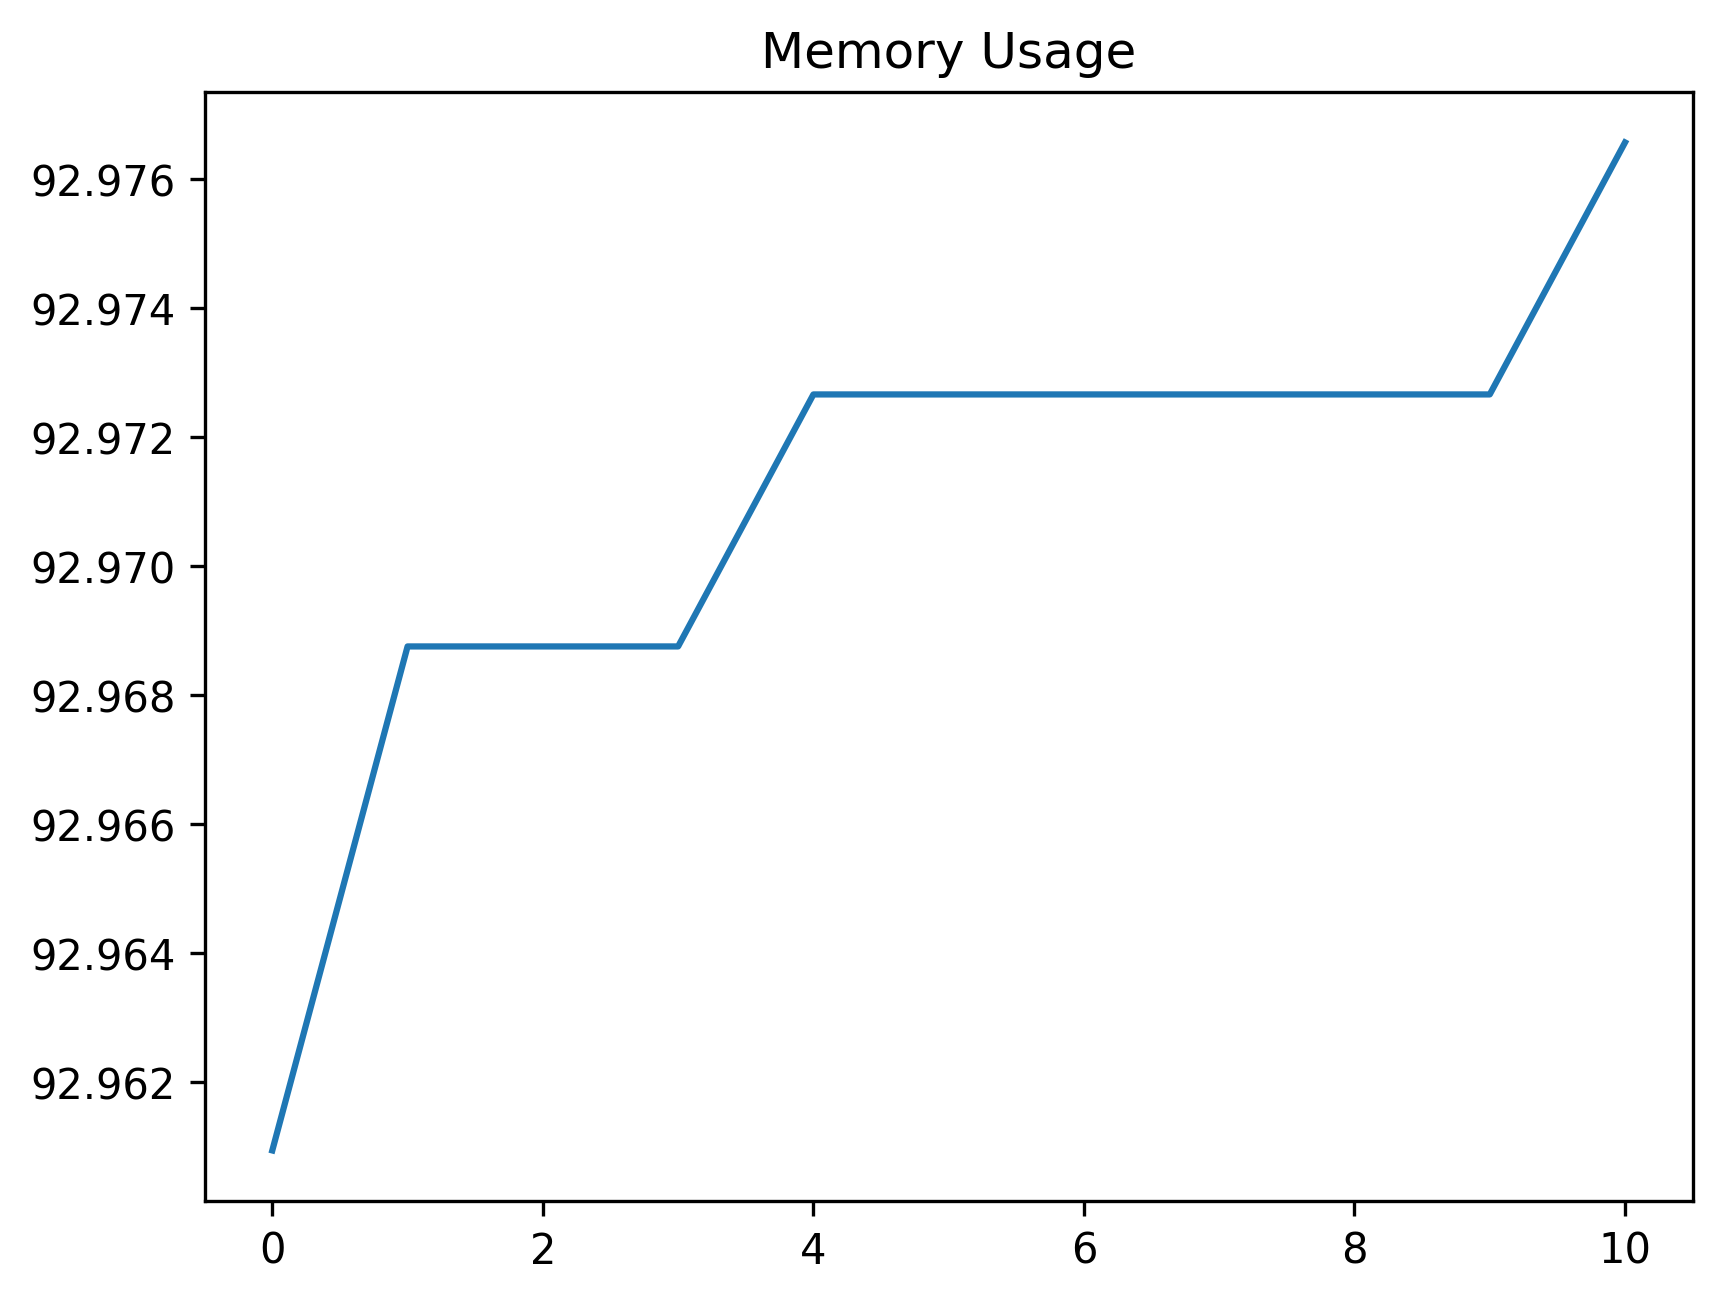

Source data for this figure (header and first rows):
date_time, name, memory
2024-01-25 14:06:37.036206, start, 92.96
2024-01-25 14:06:37.485523, click_development_azure_account_button, 92.97
2024-01-25 14:06:38.008429, wait_for_login_tab_to_open_two_items, 92.97
2024-01-25 14:06:38.018431, swap_to_new_tab, 92.97
2024-01-25 14:06:39.798395, wait_for_user_name, 92.97
2024-01-25 14:06:40.407809, fill_in_user_name, 92.97
2024-01-25 14:06:41.177731, for_password_element, 92.97
2024-01-25 14:06:42.294996, fill_in_password, 92.97
2024-01-25 14:06:43.474274, stay_signed_in, 92.97
2024-01-25 14:06:43.487920, switch_to_default, 92.97
2024-01-25 14:06:49.859623, wait_for_main, 92.98
